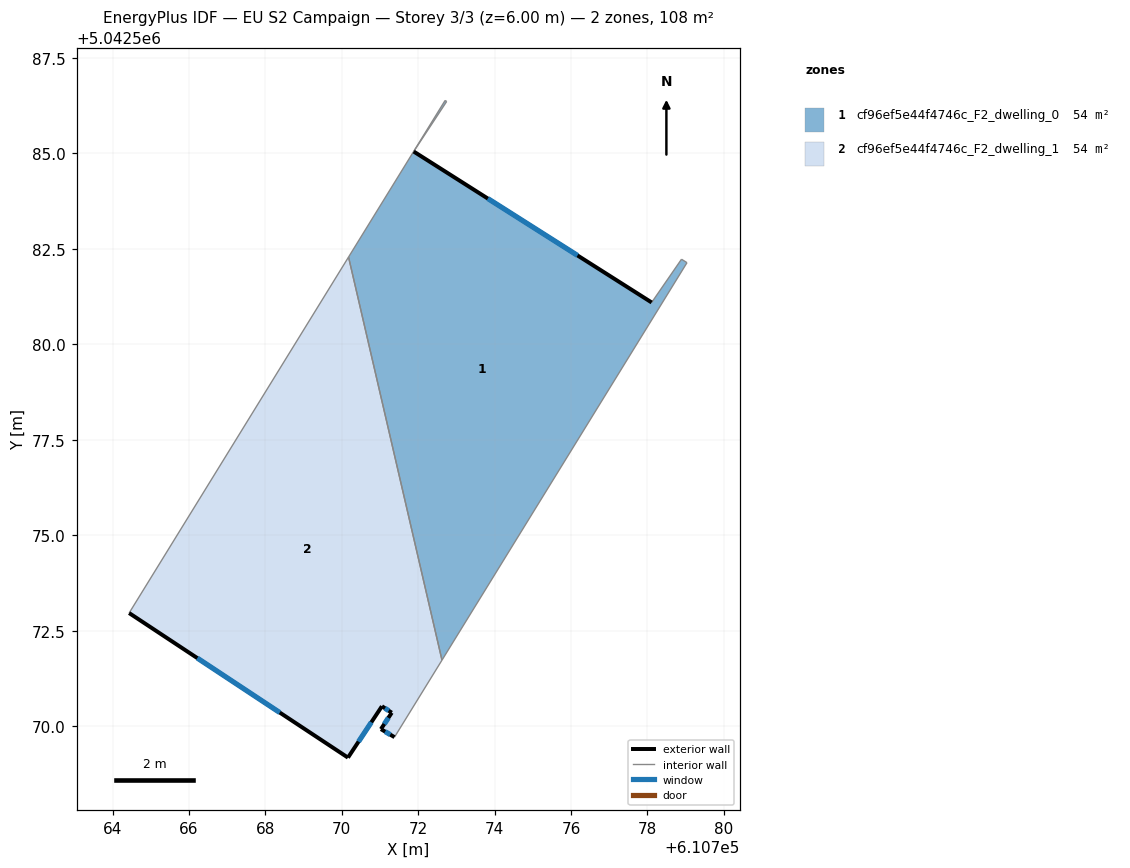
=== STOREY PLAN SPEC (per zone: floor XY polygon, exterior-wall plan segments, windows/doors) ===
zone 1: cf96ef5e44f4746c_F2_dwelling_0  (54.0 m²)
  floor: (610778.89, 5042582.23) (610779.04, 5042582.14) (610772.62, 5042571.73) (610770.18, 5042582.29) (610772.70, 5042586.38) (610772.75, 5042586.36) (610771.88, 5042585.05) (610778.11, 5042581.10)
  exterior wall: (610778.11, 5042581.10) – (610771.88, 5042585.05)  [7.4 m]
    window: (610776.17, 5042582.33) – (610773.82, 5042583.82)  [3.1 m²]
  interior walls: 7
zone 2: cf96ef5e44f4746c_F2_dwelling_1  (54.0 m²)
  floor: (610770.18, 5042582.29) (610772.62, 5042571.73) (610771.38, 5042569.72) (610771.03, 5042569.93) (610771.31, 5042570.36) (610771.05, 5042570.53) (610770.16, 5042569.18) (610764.43, 5042572.97)
  exterior wall: (610770.16, 5042569.18) – (610771.05, 5042570.53)  [1.6 m]
    window: (610770.44, 5042569.60) – (610770.78, 5042570.11)  [0.7 m²]
  exterior wall: (610764.43, 5042572.97) – (610770.16, 5042569.18)  [6.9 m]
    window: (610766.22, 5042571.79) – (610768.38, 5042570.36)  [2.9 m²]
  exterior wall: (610771.03, 5042569.93) – (610771.38, 5042569.72)  [0.4 m]
    window: (610771.14, 5042569.86) – (610771.27, 5042569.78)  [0.2 m²]
  exterior wall: (610771.31, 5042570.36) – (610771.03, 5042569.93)  [0.5 m]
    window: (610771.22, 5042570.22) – (610771.11, 5042570.06)  [0.2 m²]
  exterior wall: (610771.05, 5042570.53) – (610771.31, 5042570.36)  [0.3 m]
    window: (610771.13, 5042570.47) – (610771.23, 5042570.41)  [0.1 m²]
  interior walls: 3

=== DERIVED (storey summary) ===
Building: EU S2 Campaign
Storey: 3 of 3  (floor level z = 6.00 m)
Storey gross floor area: 108.0 m²
Zones on this storey: 2
  - cf96ef5e44f4746c_F2_dwelling_0: floor 54.0 m²; exterior wall 7.4 m (22.1 m²); 1 window(s) 3.1 m²; WWR 14.2%
  - cf96ef5e44f4746c_F2_dwelling_1: floor 54.0 m²; exterior wall 9.7 m (29.1 m²); 5 window(s) 4.1 m²; WWR 14.2%
Zone adjacency (shared interzone walls):
  - cf96ef5e44f4746c_F2_dwelling_0 ↔ cf96ef5e44f4746c_F2_dwelling_1